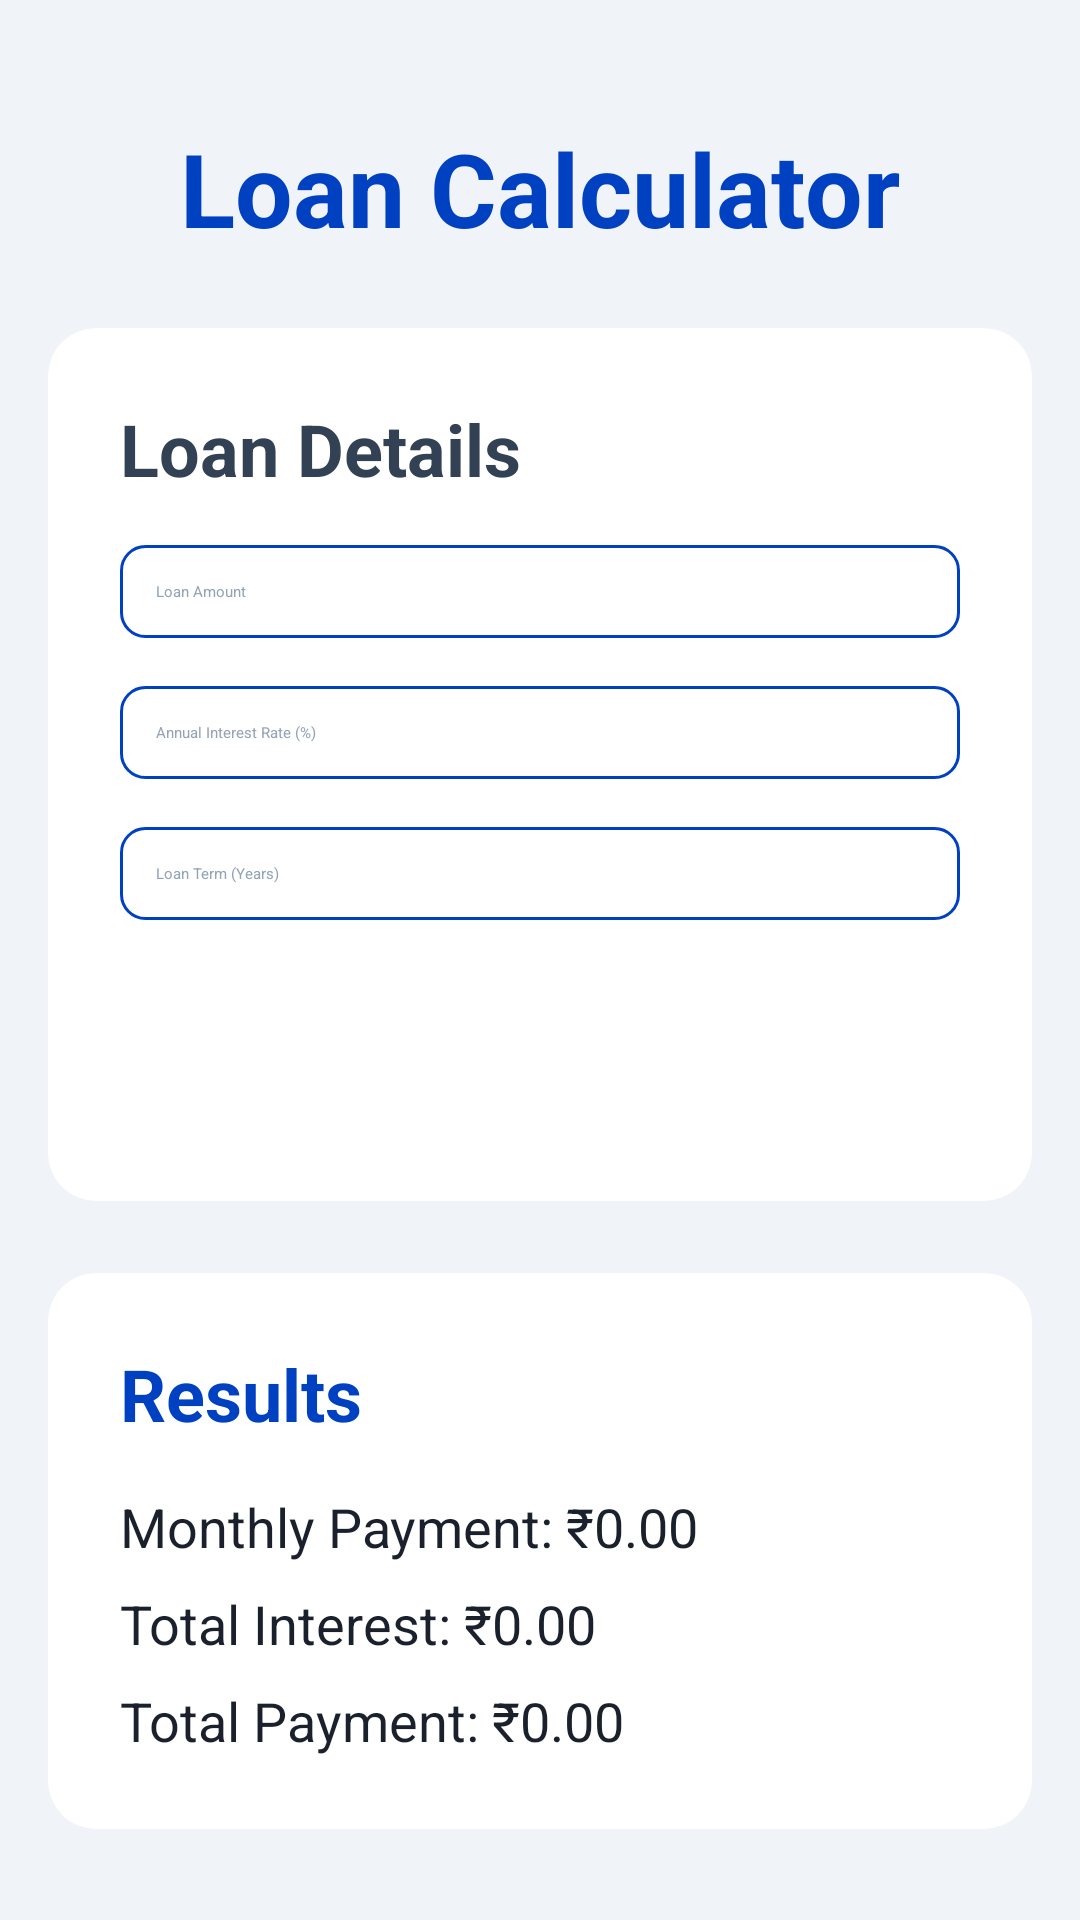

The Android layout XML behind this screen, and the referenced resources:
<!-- AndroidManifest.xml: application theme Theme.CalcMate_New -->
<!-- res/layout/activity_loan_calculator.xml -->
<?xml version="1.0" encoding="utf-8"?>

<androidx.constraintlayout.widget.ConstraintLayout xmlns:android="http://schemas.android.com/apk/res/android"
    xmlns:app="http://schemas.android.com/apk/res-auto"
    xmlns:tools="http://schemas.android.com/tools"
    android:layout_width="match_parent"
    android:layout_height="match_parent"
    android:background="#F0F4F8"
    android:padding="16dp"
    tools:context=".LoanCalculatorActivity">

    
    <TextView
        android:id="@+id/tvTitle"
        android:layout_width="wrap_content"
        android:layout_height="wrap_content"
        android:text="Loan Calculator"
        android:textSize="34sp"
        android:textStyle="bold"
        android:textColor="#0041C2"
        android:layout_marginTop="24dp"
        app:layout_constraintTop_toTopOf="parent"
        app:layout_constraintStart_toStartOf="parent"
        app:layout_constraintEnd_toEndOf="parent" />

    
    <androidx.cardview.widget.CardView
        android:id="@+id/cardLoanDetails"
        android:layout_width="0dp"
        android:layout_height="wrap_content"
        android:layout_marginTop="24dp"
        app:cardCornerRadius="16dp"
        app:cardElevation="8dp"
        app:cardBackgroundColor="#FFFFFF"
        app:layout_constraintTop_toBottomOf="@id/tvTitle"
        app:layout_constraintStart_toStartOf="parent"
        app:layout_constraintEnd_toEndOf="parent">

        <LinearLayout
            android:layout_width="match_parent"
            android:layout_height="wrap_content"
            android:orientation="vertical"
            android:padding="24dp">

            <TextView
                android:layout_width="wrap_content"
                android:layout_height="wrap_content"
                android:text="Loan Details"
                android:textSize="24sp"
                android:textStyle="bold"
                android:textColor="#334155" />

            <EditText
                android:id="@+id/etLoanAmount"
                android:layout_width="match_parent"
                android:layout_height="wrap_content"
                android:hint="Loan Amount"
                android:inputType="numberDecimal"
                android:layout_marginTop="16dp"
                android:background="@drawable/rounded_edittext_bg"
                android:padding="12dp"
                android:textColorHint="#94A3B8" />

            <EditText
                android:id="@+id/etInterestRate"
                android:layout_width="match_parent"
                android:layout_height="wrap_content"
                android:hint="Annual Interest Rate (%)"
                android:inputType="numberDecimal"
                android:layout_marginTop="16dp"
                android:background="@drawable/rounded_edittext_bg"
                android:padding="12dp"
                android:textColorHint="#94A3B8" />

            <EditText
                android:id="@+id/etLoanTerm"
                android:layout_width="match_parent"
                android:layout_height="wrap_content"
                android:hint="Loan Term (Years)"
                android:inputType="number"
                android:layout_marginTop="16dp"
                android:background="@drawable/rounded_edittext_bg"
                android:padding="12dp"
                android:textColorHint="#94A3B8" />

            <Button
                android:id="@+id/btnCalculate"
                android:layout_width="match_parent"
                android:layout_height="wrap_content"
                android:text="Calculate"
                android:backgroundTint="#0041C2"
                android:textColor="#FFFFFF"
                android:layout_marginTop="24dp"
                android:paddingVertical="12dp"
                android:textSize="16sp" />

        </LinearLayout>
    </androidx.cardview.widget.CardView>

    
    <androidx.cardview.widget.CardView
        android:id="@+id/cardResults"
        android:layout_width="0dp"
        android:layout_height="wrap_content"
        android:layout_marginTop="24dp"
        app:cardCornerRadius="16dp"
        app:cardElevation="8dp"
        app:cardBackgroundColor="#FFFFFF"
        app:layout_constraintTop_toBottomOf="@id/cardLoanDetails"
        app:layout_constraintStart_toStartOf="parent"
        app:layout_constraintEnd_toEndOf="parent">

        <LinearLayout
            android:layout_width="match_parent"
            android:layout_height="wrap_content"
            android:orientation="vertical"
            android:padding="24dp">

            <TextView
                android:layout_width="wrap_content"
                android:layout_height="wrap_content"
                android:text="Results"
                android:textSize="24sp"
                android:textStyle="bold"
                android:textColor="#0041C2" />

            <TextView
                android:id="@+id/tvMonthlyPayment"
                android:layout_width="match_parent"
                android:layout_height="wrap_content"
                android:layout_marginTop="16dp"
                android:text="Monthly Payment: ₹0.00"
                android:textSize="18sp"
                android:textColor="#1A202C" />

            <TextView
                android:id="@+id/tvTotalInterest"
                android:layout_width="match_parent"
                android:layout_height="wrap_content"
                android:layout_marginTop="8dp"
                android:text="Total Interest: ₹0.00"
                android:textSize="18sp"
                android:textColor="#1A202C" />

            <TextView
                android:id="@+id/tvTotalPayment"
                android:layout_width="match_parent"
                android:layout_height="wrap_content"
                android:layout_marginTop="8dp"
                android:text="Total Payment: ₹0.00"
                android:textSize="18sp"
                android:textColor="#1A202C" />

        </LinearLayout>
    </androidx.cardview.widget.CardView>

</androidx.constraintlayout.widget.ConstraintLayout>
<!-- resources referenced by this layout -->
<resources>
  <!-- drawable rounded_edittext_bg (drawable) -->
  <?xml version="1.0" encoding="utf-8"?>
  
  <shape xmlns:android="http://schemas.android.com/apk/res/android"
      android:shape="rectangle">
      <solid android:color="#FFFFFF"/>
      <corners android:radius="8dp"/>
      <stroke android:width="1dp" android:color="#0041C2"/>
  </shape>
</resources>
